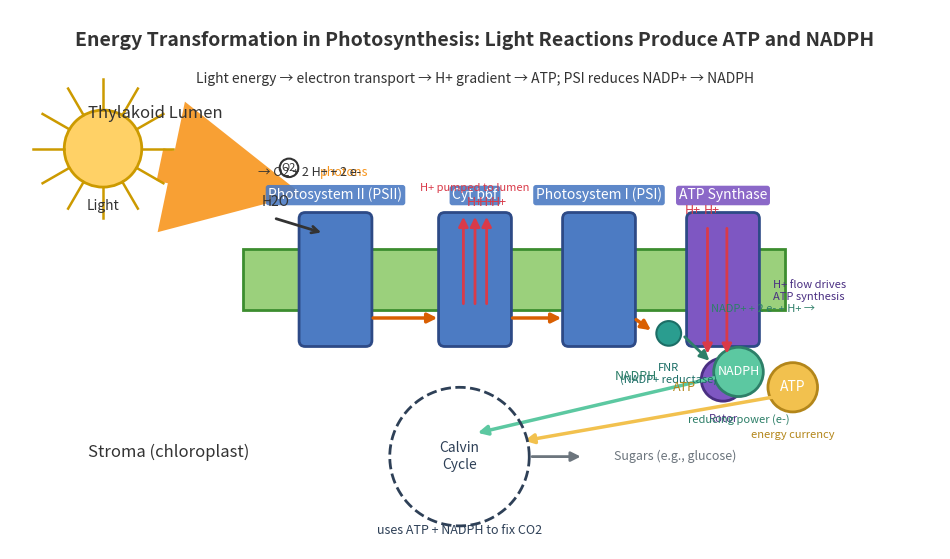

Recreate this plot in Python.
import numpy as np
import matplotlib.pyplot as plt
from matplotlib.patches import Rectangle, FancyBboxPatch, Circle, FancyArrowPatch, ArrowStyle

# Figure setup
fig, ax = plt.subplots(figsize=(12, 7))
ax.set_xlim(0, 12)
ax.set_ylim(0, 7)
ax.axis('off')

# Colors
membrane_color = '#9BD07C'      # light green for thylakoid membrane
membrane_edge = '#3C8D2F'       # darker green edge
protein_color = '#4C7BC3'       # protein complexes
atp_color = '#F2C14E'           # ATP bubble
nadph_color = '#5CC8A1'         # NADPH bubble
highlight = '#D95F02'           # arrows/emphasis
hplus_color = '#D93A49'         # H+
text_gray = '#333333'

# Thylakoid membrane (single thick slab for clarity)
membrane = Rectangle((3.0, 3.1), 7.0, 0.8, facecolor=membrane_color, edgecolor=membrane_edge, linewidth=2)
ax.add_patch(membrane)

# Region labels
ax.text(1.0, 5.6, 'Thylakoid Lumen', fontsize=12, color=text_gray)
ax.text(1.0, 1.2, 'Stroma (chloroplast)', fontsize=12, color=text_gray)

# Sun (light source)
sun = Circle((1.2, 5.2), 0.5, facecolor='#FFD166', edgecolor='#CC9A00', linewidth=2)
ax.add_patch(sun)
# Sun rays
angles = np.linspace(0, 2*np.pi, 12, endpoint=False)
for ang in angles:
    x0, y0 = 1.2 + 0.5*np.cos(ang), 5.2 + 0.5*np.sin(ang)
    x1, y1 = 1.2 + 0.9*np.cos(ang), 5.2 + 0.9*np.sin(ang)
    ax.plot([x0, x1], [y0, y1], color='#CC9A00', linewidth=1.8)
ax.text(1.2, 4.4, 'Light', ha='center', color=text_gray)

# Helper to add membrane protein boxes
def add_protein(x, label, width=0.9, height=1.7, color=protein_color):
    y = 3.1 + (0.8 - height)/2  # center across thickness
    box = FancyBboxPatch((x - width/2, y), width, height,
                         boxstyle='round,pad=0.02,rounding_size=0.08',
                         facecolor=color, edgecolor='#2D4A86', linewidth=2)
    ax.add_patch(box)
    ax.text(x, y + height + 0.15, label, ha='center', va='bottom', fontsize=10, color='white',
            bbox=dict(boxstyle='round,pad=0.2', fc=color, ec='none', alpha=0.9))
    return box

# Photosynthetic complexes
psii_x = 4.2
cytb6f_x = 6.0
psi_x = 7.6
atp_syn_x = 9.2

add_protein(psii_x, 'Photosystem II (PSII)')
add_protein(cytb6f_x, 'Cyt b6f')
add_protein(psi_x, 'Photosystem I (PSI)')

# ATP synthase: stylized with rotor in stroma
atp_box = add_protein(atp_syn_x, 'ATP Synthase', width=0.9, height=1.7, color='#7E57C2')
rotor = Circle((atp_syn_x, 2.2), 0.28, facecolor='#7E57C2', edgecolor='#4A2F82', linewidth=2)
ax.add_patch(rotor)
ax.text(atp_syn_x, 1.75, 'Rotor', ha='center', va='top', fontsize=8, color='#4A2F82')

# Light to PSII arrow
light_arrow = FancyArrowPatch((1.9, 5.0), (psii_x - 0.4, 4.6),
                              arrowstyle=ArrowStyle('Simple', head_length=8, head_width=8, tail_width=2),
                              mutation_scale=12, color='#F8961E', linewidth=0, alpha=0.9)
ax.add_patch(light_arrow)
ax.text(psii_x - 0.2, 4.85, 'photons', fontsize=9, color='#F8961E')

# Water splitting at PSII (on lumen side)
ax.text(psii_x - 0.95, 4.45, 'H2O', fontsize=10, color=text_gray)
ax.text(psii_x - 1.0, 4.85, '\u2192 O2 + 2 H+ + 2 e-', fontsize=9, color=text_gray)
water_arrow = FancyArrowPatch((psii_x - 0.8, 4.3), (psii_x - 0.15, 4.1),
                              arrowstyle='->', mutation_scale=12, linewidth=2, color=text_gray)
ax.add_patch(water_arrow)
# O2 bubble
o2 = Circle((psii_x - 0.6, 4.95), 0.12, facecolor='none', edgecolor=text_gray, linewidth=1.5)
ax.add_patch(o2)
ax.text(psii_x - 0.6, 4.95, 'O2', ha='center', va='center', fontsize=8, color=text_gray)

# Electron transport chain arrows (stroma side path)
# PSII -> Cyt b6f
et1 = FancyArrowPatch((psii_x + 0.45, 3.0), (cytb6f_x - 0.45, 3.0),
                      arrowstyle='-|>', mutation_scale=14, linewidth=2.5, color=highlight)
ax.add_patch(et1)
# Cyt b6f -> PSI
et2 = FancyArrowPatch((cytb6f_x + 0.45, 3.0), (psi_x - 0.45, 3.0),
                      arrowstyle='-|>', mutation_scale=14, linewidth=2.5, color=highlight)
ax.add_patch(et2)
# PSI -> NADP+ reductase -> NADPH (in stroma)
# Small FNR node
fnr_x, fnr_y = psi_x + 0.9, 2.8
fnr = Circle((fnr_x, fnr_y), 0.16, facecolor='#2A9D8F', edgecolor='#1C6E66', linewidth=1.5)
ax.add_patch(fnr)
ax.text(fnr_x, fnr_y - 0.38, 'FNR\n(NADP+ reductase)', ha='center', va='top', fontsize=8, color='#1C6E66')

et3 = FancyArrowPatch((psi_x + 0.45, 3.0), (fnr_x - 0.2, fnr_y + 0.02),
                      arrowstyle='-|>', mutation_scale=14, linewidth=2.5, color=highlight)
ax.add_patch(et3)

# NADPH bubble
nadph_pos = (fnr_x + 0.9, 2.3)
nadph = Circle(nadph_pos, 0.32, facecolor=nadph_color, edgecolor='#2D7F68', linewidth=2)
ax.add_patch(nadph)
ax.text(nadph_pos[0], nadph_pos[1], 'NADPH', ha='center', va='center', fontsize=9, color='white')
ax.text(nadph_pos[0], nadph_pos[1]-0.55, 'reducing power (e-)', ha='center', va='top', fontsize=8, color='#2D7F68')

nadp_arrow = FancyArrowPatch((fnr_x + 0.18, fnr_y - 0.02), (nadph_pos[0] - 0.35, nadph_pos[1] + 0.12),
                             arrowstyle='-|>', mutation_scale=14, linewidth=2, color='#2D7F68')
ax.add_patch(nadp_arrow)
ax.text(fnr_x + 0.55, fnr_y + 0.28, 'NADP+ + 2 e- + H+ \u2192', fontsize=8, color='#2D7F68')

# Proton pumping at Cyt b6f (stroma -> lumen)
for dx in [-0.15, 0.0, 0.15]:
    pump = FancyArrowPatch((cytb6f_x + dx, 3.15), (cytb6f_x + dx, 4.35),
                           arrowstyle='-|>', mutation_scale=14, linewidth=2, color=hplus_color)
    ax.add_patch(pump)
    ax.text(cytb6f_x + dx + 0.05, 4.45, 'H+', fontsize=9, color=hplus_color)
ax.text(cytb6f_x, 4.65, 'H+ pumped to lumen', ha='center', fontsize=8, color=hplus_color)

# H+ flow through ATP synthase (lumen -> stroma)
for dy in [0.0, 0.25]:
    flow = FancyArrowPatch((atp_syn_x - 0.2 + dy, 4.2), (atp_syn_x - 0.2 + dy, 2.5),
                           arrowstyle='-|>', mutation_scale=14, linewidth=2, color=hplus_color)
    ax.add_patch(flow)
    ax.text(atp_syn_x - 0.5 + dy, 4.35, 'H+', fontsize=9, color=hplus_color)
ax.text(atp_syn_x + 0.65, 3.35, 'H+ flow drives\nATP synthesis', ha='left', va='center', fontsize=8, color='#4A2F82')

# ATP bubble near ATP synthase (stroma side)
atp_pos = (atp_syn_x + 0.9, 2.1)
atp = Circle(atp_pos, 0.32, facecolor=atp_color, edgecolor='#B3861A', linewidth=2)
ax.add_patch(atp)
ax.text(atp_pos[0], atp_pos[1], 'ATP', ha='center', va='center', fontsize=10, color='white')
ax.text(atp_pos[0], atp_pos[1]-0.55, 'energy currency', ha='center', va='top', fontsize=8, color='#B3861A')

# Calvin Cycle representation (in stroma)
cycle_center = (5.8, 1.2)
cycle_r = 0.9
# Dashed circular arrows to suggest a cycle
theta = np.linspace(0, 2*np.pi, 200)
ax.plot(cycle_center[0] + cycle_r*np.cos(theta),
        cycle_center[1] + cycle_r*np.sin(theta),
        color='#2E4057', linestyle='--', linewidth=2)
ax.text(cycle_center[0], cycle_center[1], 'Calvin\nCycle', ha='center', va='center', fontsize=10, color='#2E4057')
ax.text(cycle_center[0], cycle_center[1]-1.0, 'uses ATP + NADPH to fix CO2', ha='center', fontsize=9, color='#2E4057')

# Arrows from ATP and NADPH to Calvin Cycle
atp_to_cycle = FancyArrowPatch((atp_pos[0] - 0.1, atp_pos[1] - 0.1), (cycle_center[0] + 0.8, cycle_center[1] + 0.2),
                               arrowstyle='-|>', mutation_scale=14, linewidth=2.5, color=atp_color)
ax.add_patch(atp_to_cycle)
ax.text((atp_pos[0] + cycle_center[0]) / 2 + 0.6, (atp_pos[1] + cycle_center[1]) / 2 + 0.4, 'ATP', fontsize=9, color='#B3861A')

nadph_to_cycle = FancyArrowPatch((nadph_pos[0] - 0.2, nadph_pos[1] - 0.05), (cycle_center[0] + 0.2, cycle_center[1] + 0.3),
                                 arrowstyle='-|>', mutation_scale=14, linewidth=2.5, color=nadph_color)
ax.add_patch(nadph_to_cycle)
ax.text((nadph_pos[0] + cycle_center[0]) / 2 + 0.2, (nadph_pos[1] + cycle_center[1]) / 2 + 0.45, 'NADPH', fontsize=9, color='#2D7F68')

# Output sugars from Calvin Cycle
sugar_pos = (cycle_center[0] + 2.0, cycle_center[1])
sugar_arrow = FancyArrowPatch((cycle_center[0] + cycle_r, cycle_center[1]), (sugar_pos[0] - 0.4, sugar_pos[1]),
                              arrowstyle='-|>', mutation_scale=14, linewidth=2, color='#6C757D')
ax.add_patch(sugar_arrow)
ax.text(sugar_pos[0], sugar_pos[1], 'Sugars (e.g., glucose)', ha='left', va='center', fontsize=9, color='#6C757D')

# Title
ax.text(6.0, 6.6, 'Energy Transformation in Photosynthesis: Light Reactions Produce ATP and NADPH',
        ha='center', va='center', fontsize=14, color=text_gray, weight='bold')
ax.text(6.0, 6.1, 'Light energy \u2192 electron transport \u2192 H+ gradient \u2192 ATP; PSI reduces NADP+ \u2192 NADPH',
        ha='center', va='center', fontsize=10, color=text_gray)

# Save figure
outfile = 'photosynthesis_energy_transformation.png'
plt.savefig(outfile, dpi=300, bbox_inches='tight')
print(f'Saved figure to {outfile}')
